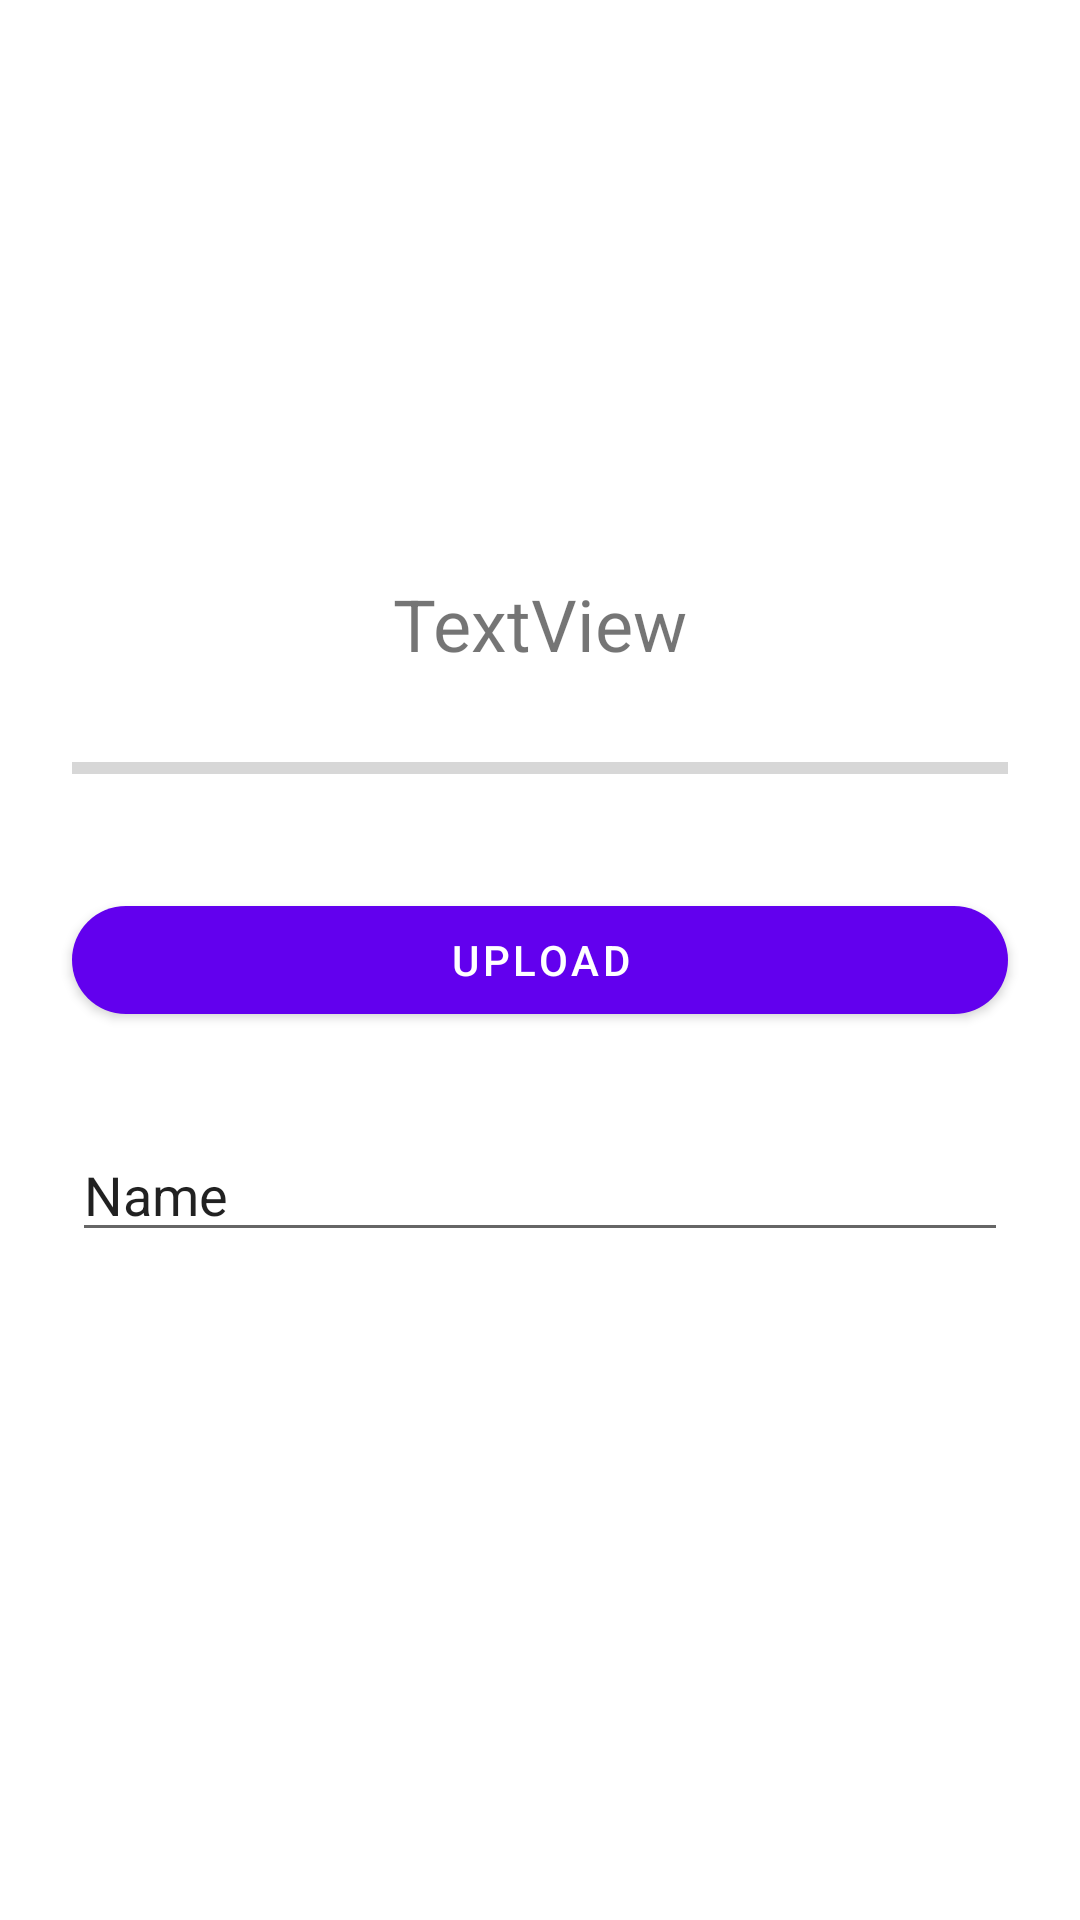

The Android layout XML behind this screen, and the referenced resources:
<!-- AndroidManifest.xml: application theme Theme.LeagueTok -->
<!-- res/layout/fragment_home.xml -->
<?xml version="1.0" encoding="utf-8"?>
<androidx.constraintlayout.widget.ConstraintLayout xmlns:android="http://schemas.android.com/apk/res/android"
    xmlns:app="http://schemas.android.com/apk/res-auto"
    xmlns:tools="http://schemas.android.com/tools"
    android:layout_width="match_parent"
    android:layout_height="match_parent"
    tools:context=".ui.home.HomeFragment">

    <Button
        android:id="@+id/home_upload_video_btn"
        android:layout_width="0dp"
        android:layout_height="wrap_content"
        android:layout_marginStart="24dp"
        android:layout_marginLeft="24dp"
        android:layout_marginEnd="24dp"
        android:layout_marginRight="24dp"
        android:text="@string/action_upload"
        app:cornerRadius="50dp"
        app:layout_constraintBottom_toBottomOf="parent"
        app:layout_constraintEnd_toEndOf="parent"
        app:layout_constraintStart_toStartOf="parent"
        app:layout_constraintTop_toTopOf="parent" />

    <EditText
        android:id="@+id/home_uri_text"
        android:layout_width="0dp"
        android:layout_height="wrap_content"
        android:layout_marginStart="24dp"
        android:layout_marginLeft="24dp"
        android:layout_marginTop="32dp"
        android:layout_marginEnd="24dp"
        android:layout_marginRight="24dp"
        android:ems="10"
        android:inputType="textPersonName"
        android:text="Name"
        android:textSize="18sp"
        app:layout_constraintEnd_toEndOf="parent"
        app:layout_constraintHorizontal_bias="0.497"
        app:layout_constraintStart_toStartOf="parent"
        app:layout_constraintTop_toBottomOf="@+id/home_upload_video_btn" />

    <ProgressBar
        android:id="@+id/home_upload_progress"
        style="?android:attr/progressBarStyleHorizontal"
        android:layout_width="0dp"
        android:layout_height="wrap_content"
        android:layout_marginStart="24dp"
        android:layout_marginLeft="24dp"
        android:layout_marginEnd="24dp"
        android:layout_marginRight="24dp"
        android:layout_marginBottom="32dp"
        app:layout_constraintBottom_toTopOf="@+id/home_upload_video_btn"
        app:layout_constraintEnd_toEndOf="parent"
        app:layout_constraintStart_toStartOf="parent" />

    <TextView
        android:id="@+id/home_progress_text"
        android:layout_width="wrap_content"
        android:layout_height="wrap_content"
        android:layout_marginBottom="24dp"
        android:text="TextView"
        android:textSize="24sp"
        app:layout_constraintBottom_toTopOf="@+id/home_upload_progress"
        app:layout_constraintEnd_toEndOf="parent"
        app:layout_constraintStart_toStartOf="parent" />

</androidx.constraintlayout.widget.ConstraintLayout>
<!-- resources referenced by this layout -->
<resources>
  <string name="action_upload">Upload</string>
  <style name="Theme.LeagueTok" parent="Theme.MaterialComponents.DayNight.DarkActionBar">
          
          <item name="colorPrimary">@color/purple_500</item>
          <item name="colorPrimaryVariant">@color/purple_700</item>
          <item name="colorOnPrimary">@color/white</item>
          
          <item name="colorSecondary">@color/teal_200</item>
          <item name="colorSecondaryVariant">@color/teal_700</item>
          <item name="colorOnSecondary">@color/black</item>
          
          <item name="android:statusBarColor" tools:targetApi="l">?attr/colorPrimaryVariant</item>
          
      </style>
  <color name="purple_500">#FF6200EE</color>
  <color name="purple_700">#FF3700B3</color>
  <color name="white">#FFFFFFFF</color>
  <color name="teal_200">#FF03DAC5</color>
  <color name="teal_700">#FF018786</color>
  <color name="black">#FF000000</color>
</resources>
